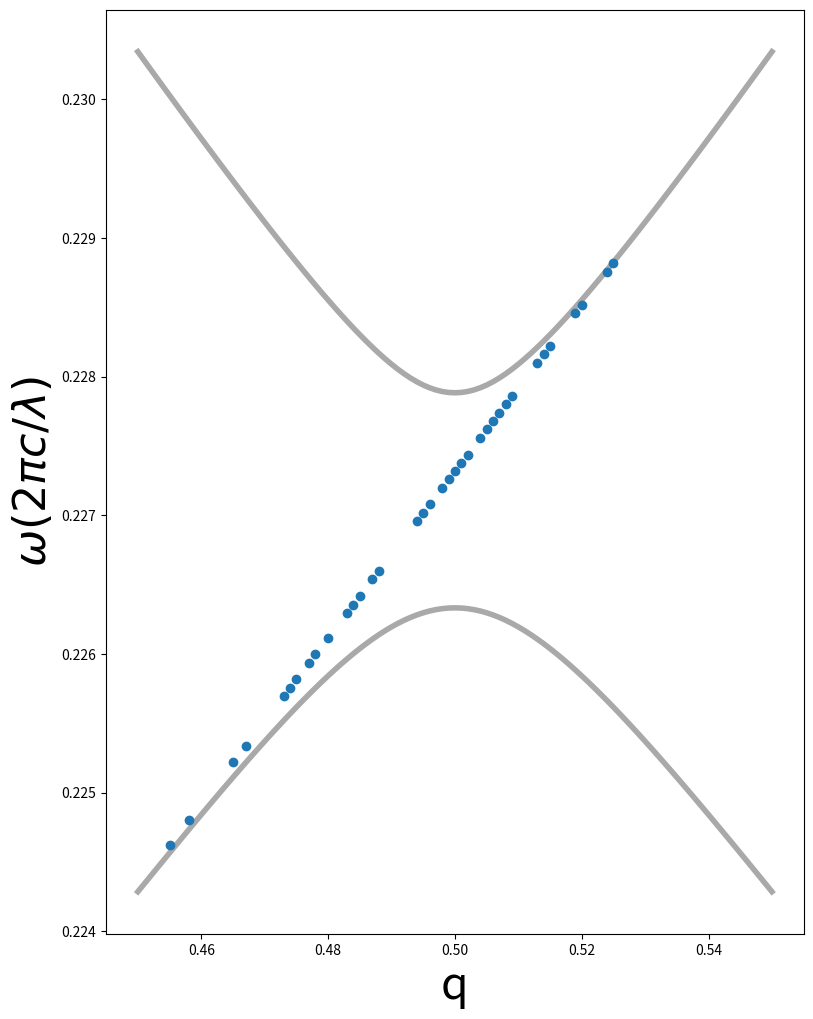

Here is the Python script that generated this plot:
import numpy as np 
import scipy 
import scipy.linalg as sla 
import matplotlib.pyplot as plt 
from cmath import exp 

##### ======================================================================
##### FUNCTION: Hamiltonian 
def Hamiltonian(k,q,omega1,v1,U1,omega2,v2,U2,V):
    H = np.array([[omega1+v1*k,U1,V*exp(-1j*np.pi*q),0],
                     [U1,omega1-v1*k,0,V*exp(1j*np.pi*q)],
                     [V*exp(1j*np.pi*q),0,omega2+v2*k,U2],
                     [0,V*exp(-1j*np.pi*q),U2,omega2-v2*k]])

    return H 

##### =======================================================================
##### FUNCTION: PlaneWaves 
def keig(q,E,omega1,v1,U1,omega2,v2,U2,V):
    H0 = np.array(
        [
            [omega1-E,U1,V*exp(-1j*np.pi*q),0],
            [U1,omega1-E,0,V*exp(1j*np.pi*q)],
            [V*exp(1j*np.pi*q),0,omega2-E,U2],
            [0,V*exp(-1j*np.pi*q),U2,omega2-E]
        ]
    )

    H1 = np.diag([-v1,v1,-v2,v2])

    kvals,kvecs = sla.eig(H0,H1)

    args = np.angle(kvals*exp(1e-9*1j))
    args[args<0] += 2*np.pi 

    GH = kvecs[:,np.argsort(args)]

    return GH/np.linalg.norm(GH,axis=0)

##### Parameters 
omega0 = 0.27815 
v0 = 0.37602 
U0 = 0.02232 

omega1 = 0.27999
v1 = 0.40590 
U1 = 0.02621 
V1 = 0.04511 

omega2 = 0.28010 
v2 = 0.40454 
U2 = 0.02142 
V2 = 0.04728 

### Gap where we calculate the edge states 
gap = 0 

### Criterion for 0 
epsilon = 1e-3 

### Increment of band edge 
epsilonE = 1e-4 

### Array of synthetic momenta 
Nq = 101 
q_array = np.linspace(0.45,0.55,Nq)

### Array of genuine momenta 
Nk = 251 
k_array = np.linspace(-0.12,0.12,Nk)

### Number of energy values 
NE = 501 

bulk1 = np.zeros(Nq)
bulk2 = np.zeros(Nq)

EdgeStates = []
Qedge = []

##### =================================================================================
for iq in range(Nq):
    ### The synthetic momentum 
    q = q_array[iq]

    ### HL: 1D array of size (Nk) whose elements are the (4,4) Hamiltonians 
    ### Shape of HL = (Nk,4,4)
    ### => SIMD style
    HL = np.array([Hamiltonian(k,q,omega0,v0,U0,omega1,v1,U1,V1) for k in k_array])

    #print(np.shape(HL_array)) 

    # 1D array of size (Nk) of eigvals of HL 
    # Shape of EL = (Nk,4)  
    EL = np.linalg.eigvalsh(HL)
    #print(np.shape(EL))

    ### HR: 1D array of size (Nk) whose elements are the (4,4) Hamiltonians 
    ### Shape of HR = (Nk,4,4)
    ### => SIMD style 
    HR = np.array([Hamiltonian(k,q,omega0,v0,U0,omega2,v2,U2,V2) for k in k_array])

    # 1D array of size (Nk) of eigvals of HR 
    # Shape of ER = (Nk,4)
    ER = np.linalg.eigvalsh(HR)

    ### Calculate the closest bands 
    bulk1[iq] = min(np.amin(EL[:,gap+1]),np.amin(ER[:,gap+1]))
    bulk2[iq] = max(np.amax(EL[:,gap]),np.amax(ER[:,gap]))

    ### Array of energies 
    E_array = np.linspace(bulk2[iq]-epsilonE,bulk1[iq]+epsilonE,NE) 

    ### Arrays of k-eigenstates 
    #Wa = np.array([keig(q,E,omega0,v0,U0,omega1,v1,U1,V1) for E in E_array])
    #Wb = np.array([keig(q,E,omega0,v0,U0,omega2,v2,U2,V2) for E in E_array])

    #WW = np.concatenate((Wb[:,:,0:2],-Wa[:,:,2:4]),axis=2)
    #S = np.abs(np.linalg.det(WW))

    ### Array of determinants 
    S = np.zeros(NE)

    for iE in range(NE):
        # The value of the energy 
        E = E_array[iE]

        # The left-hand side 
        Wa = keig(q,E,omega0,v0,U0,omega1,v1,U1,V1)

        # The right-hand side 
        Wb = keig(q,E,omega0,v0,U0,omega2,v2,U2,V2)

        # Concatentate to the determinant 
        WW = np.concatenate((Wb[:,0:2],-Wa[:,2:4]),axis=1)

        # The determinant 
        S[iE] = np.abs(np.linalg.det(WW))

    ### Scan E_array again 
    for iE in range(NE):
        if (S[iE]<epsilon):
            EdgeStates.append(E_array[iE])
            Qedge.append(q)

##### =================================================================================
##### Plot the figure 
fig,ax = plt.subplots(figsize=(9,12))
ax.plot(q_array,bulk1,color='darkgrey',linewidth=4)
ax.plot(q_array,bulk2,color='darkgrey',linewidth=4)
#ax.plot(Qedge,EdgeStates,color='orange',linewidth=4)
ax.plot(Qedge,EdgeStates,'o')
ax.set_xlabel(r'q',fontsize=32)
ax.set_ylabel(r'$\omega (2\pi c /\lambda)$',fontsize=32)
plt.show()